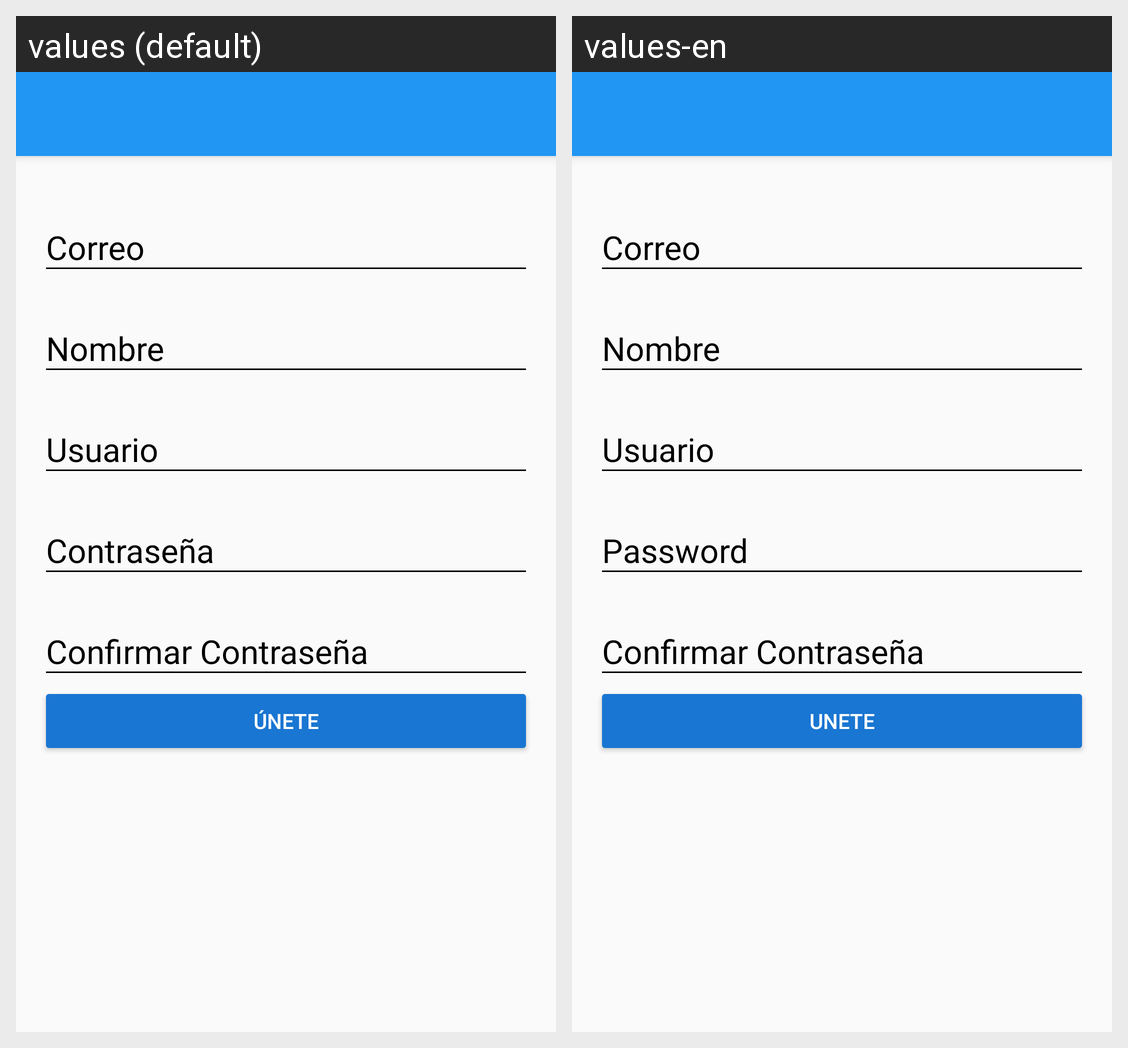

The same Android screen rendered under two of its app's locales, left to right. List the strings drawn on it with the default value and each locale's translation.
Android screen res/layout/activity_create_account.xml rendered under 2 locales, left to right: values (default), values-en. Device: Nexus 5 (rendered at 1080×1920; each locale shown at half size, 540×960, under a caption strip naming it); theme AppTheme.
Strings drawn on this screen, with the default value and each locale's value (text and hints the layout hard-codes, and strings that could not be matched under every locale, appear in the picture but are not listed):

hint_email
  values: Correo
  values-en: Correo

hint_name
  values: Nombre
  values-en: Nombre

hint_user
  values: Usuario
  values-en: Usuario

hint_password
  values: Contraseña
  values-en: Password

hint_confirmpassword
  values: Confirmar Contraseña
  values-en: Confirmar Contraseña

text_button_createaccount
  values: Únete
  values-en: Unete
